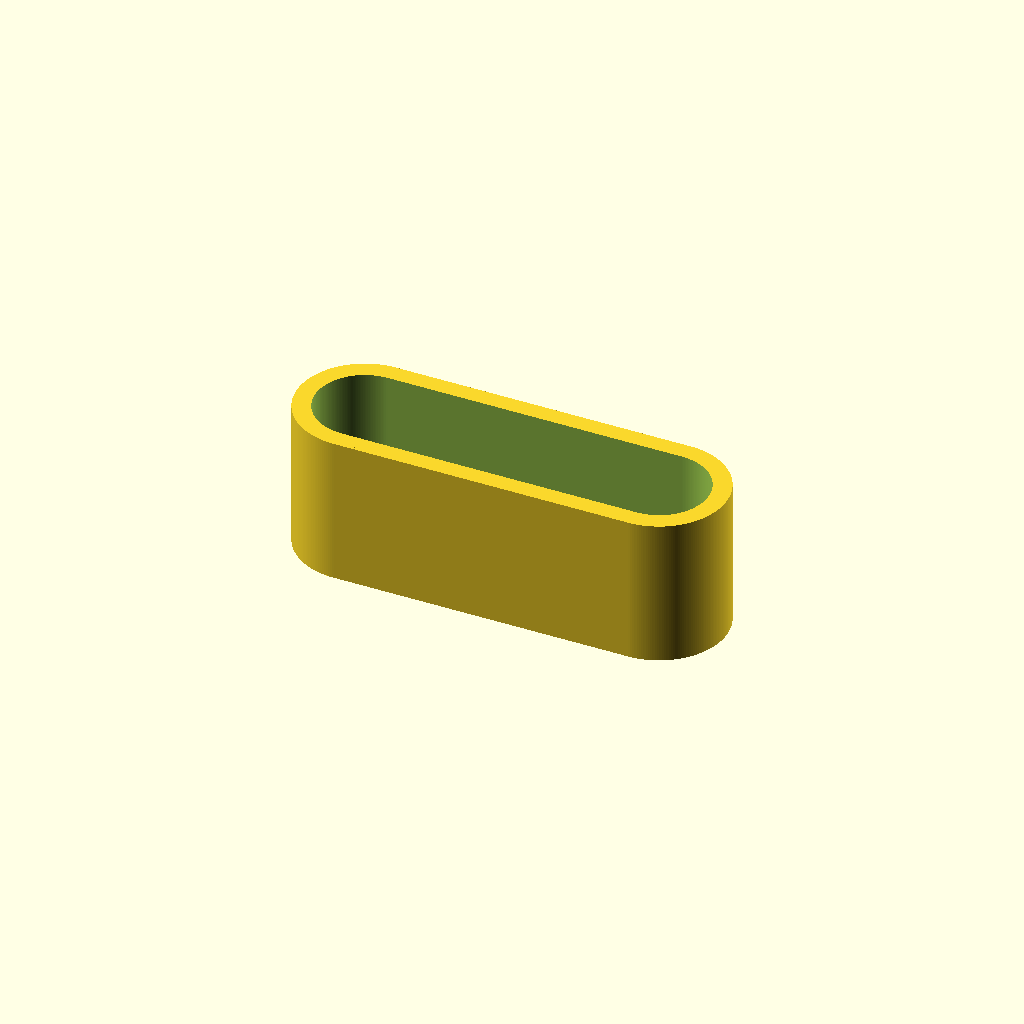
Cell 1: the model at its default parameters.
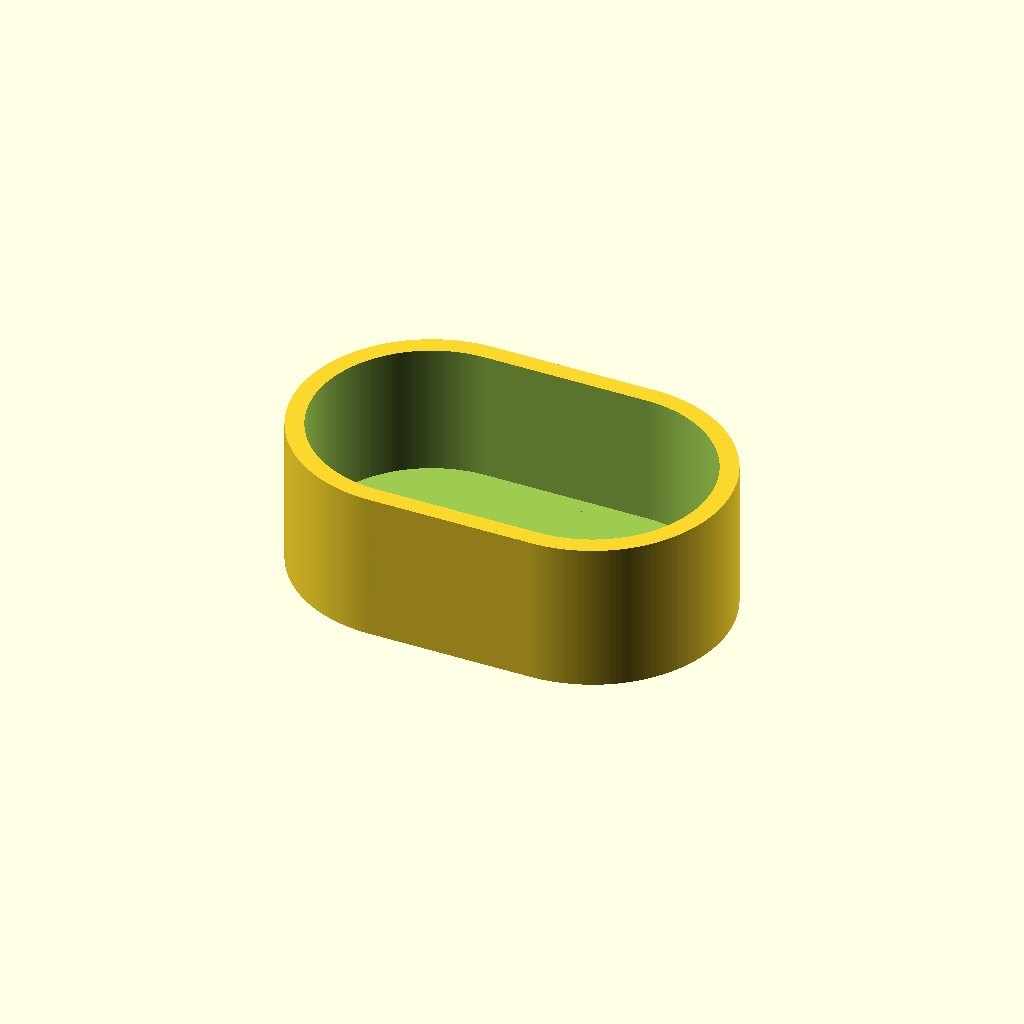
Cell 2: the same model with r = 8.2.
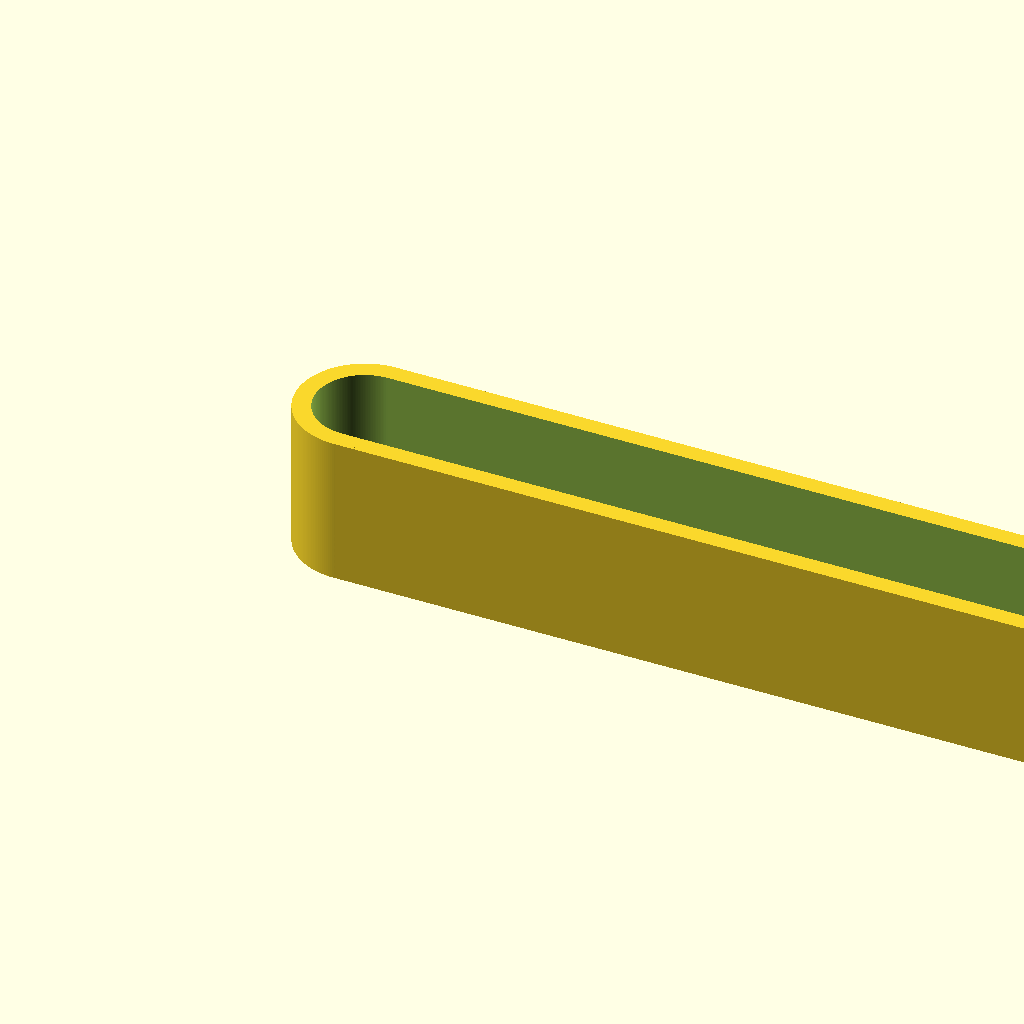
Cell 3: the same model with w = 50.4.
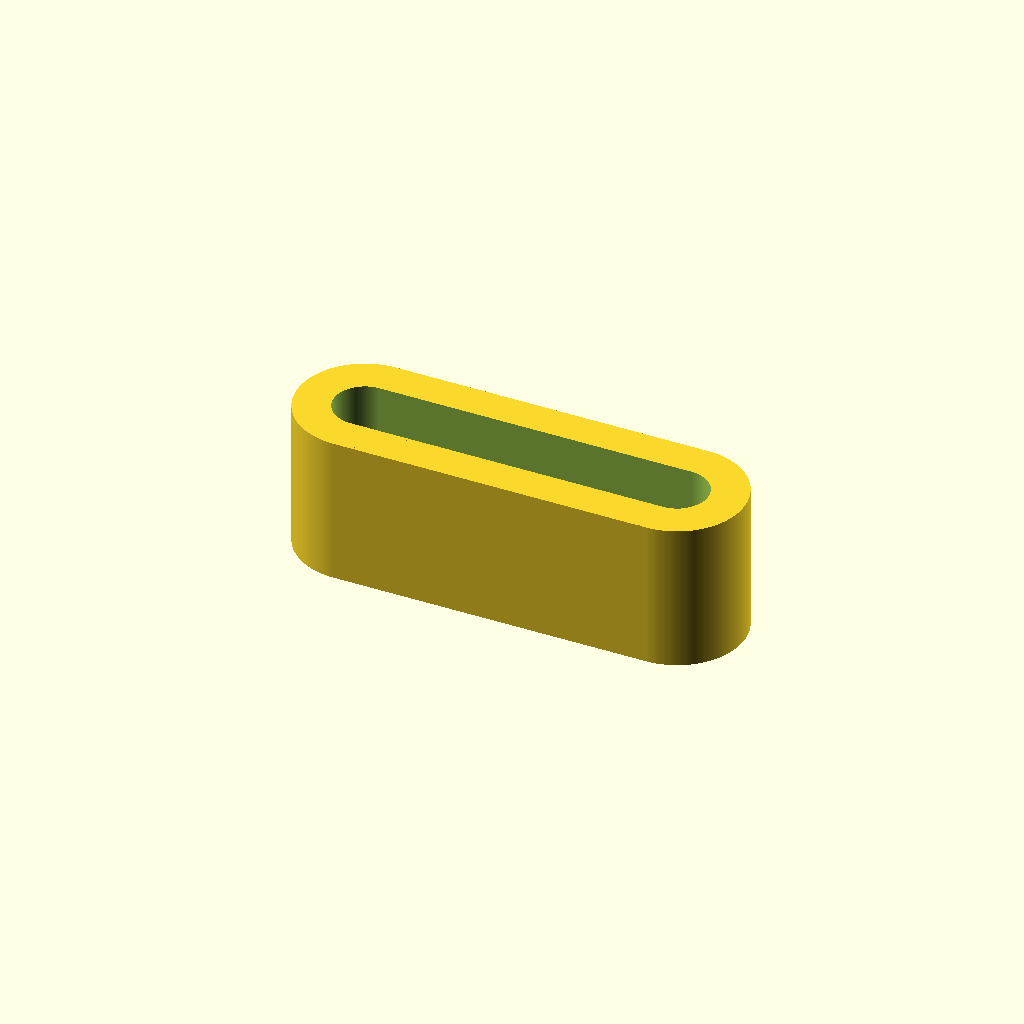
Cell 4 — s set to 2.22, the other parameters unchanged.
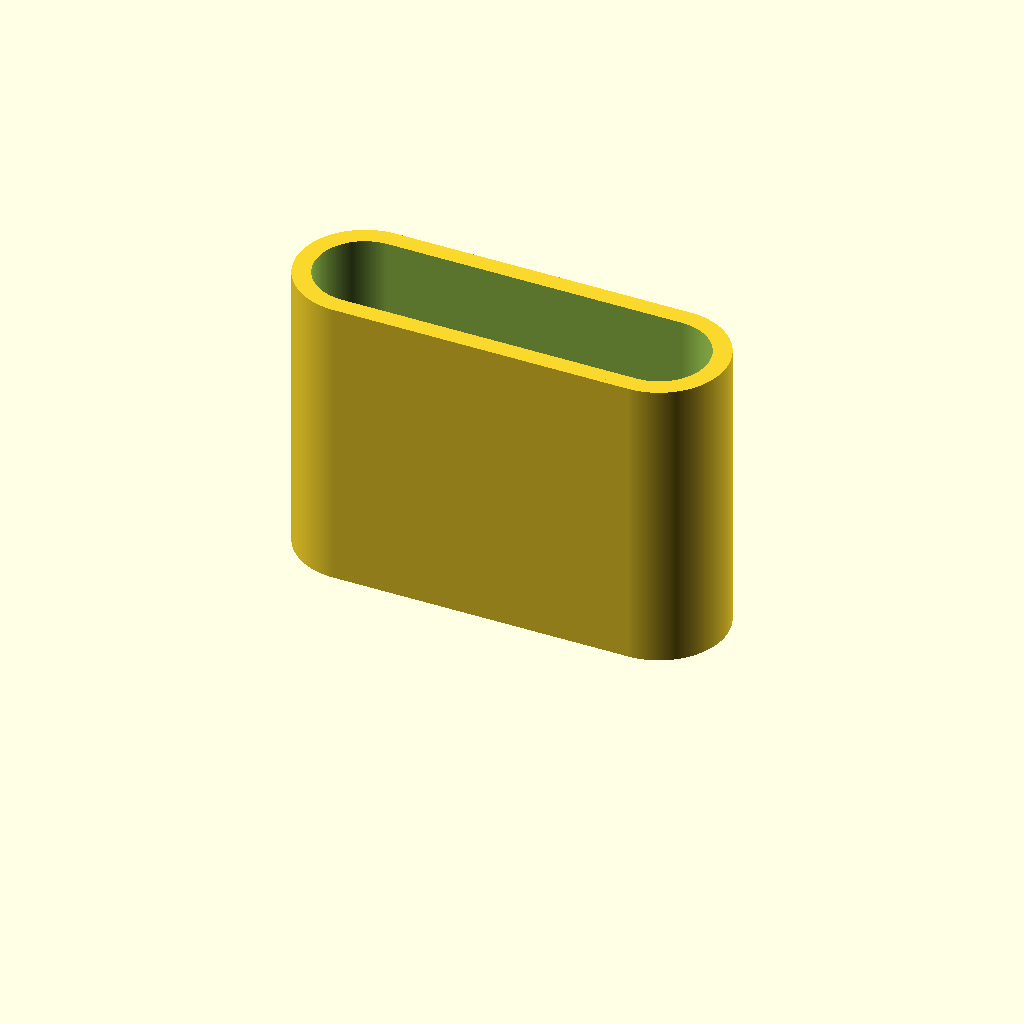
Cell 5: h = 18.22 (everything else at default).
One fixed orthographic camera (rotation 55°, 0°, 25°; colour scheme Cornfield) for every cell.
The OpenSCAD source (inputs/thingiverse/files/thing-2503774/files/zaluzie-krytka.scad):


r = 4.1;
w = 25.2;
s = 1.11;
h = 9.11;

difference() {
    union()
    { 
        translate([r, -r,0]) cube([w-2*r+s, 2*r, h]);
        translate([r,0,0]) kraj(r);
        translate([w-r+s,0,0]) kraj(r);
    }
    
    union()
    {   
        translate([0,0,s]) {
    
            translate([r, -r+s,0]) cube([w-2*r+s, (2*r)-2*s, h]);
            translate([r,0,0]) kraj(r-s);  
            translate([w-r+s,0,0]) kraj(r-s);
        }
    }
    
}

module kraj(r = 4) {
    
    cylinder(h, r, r, $fn=200);
}
Customizer parameters (derived from the source; name, type, default, range or options):
r: number, default 4.1
w: number, default 25.2
s: number, default 1.11
h: number, default 9.11
